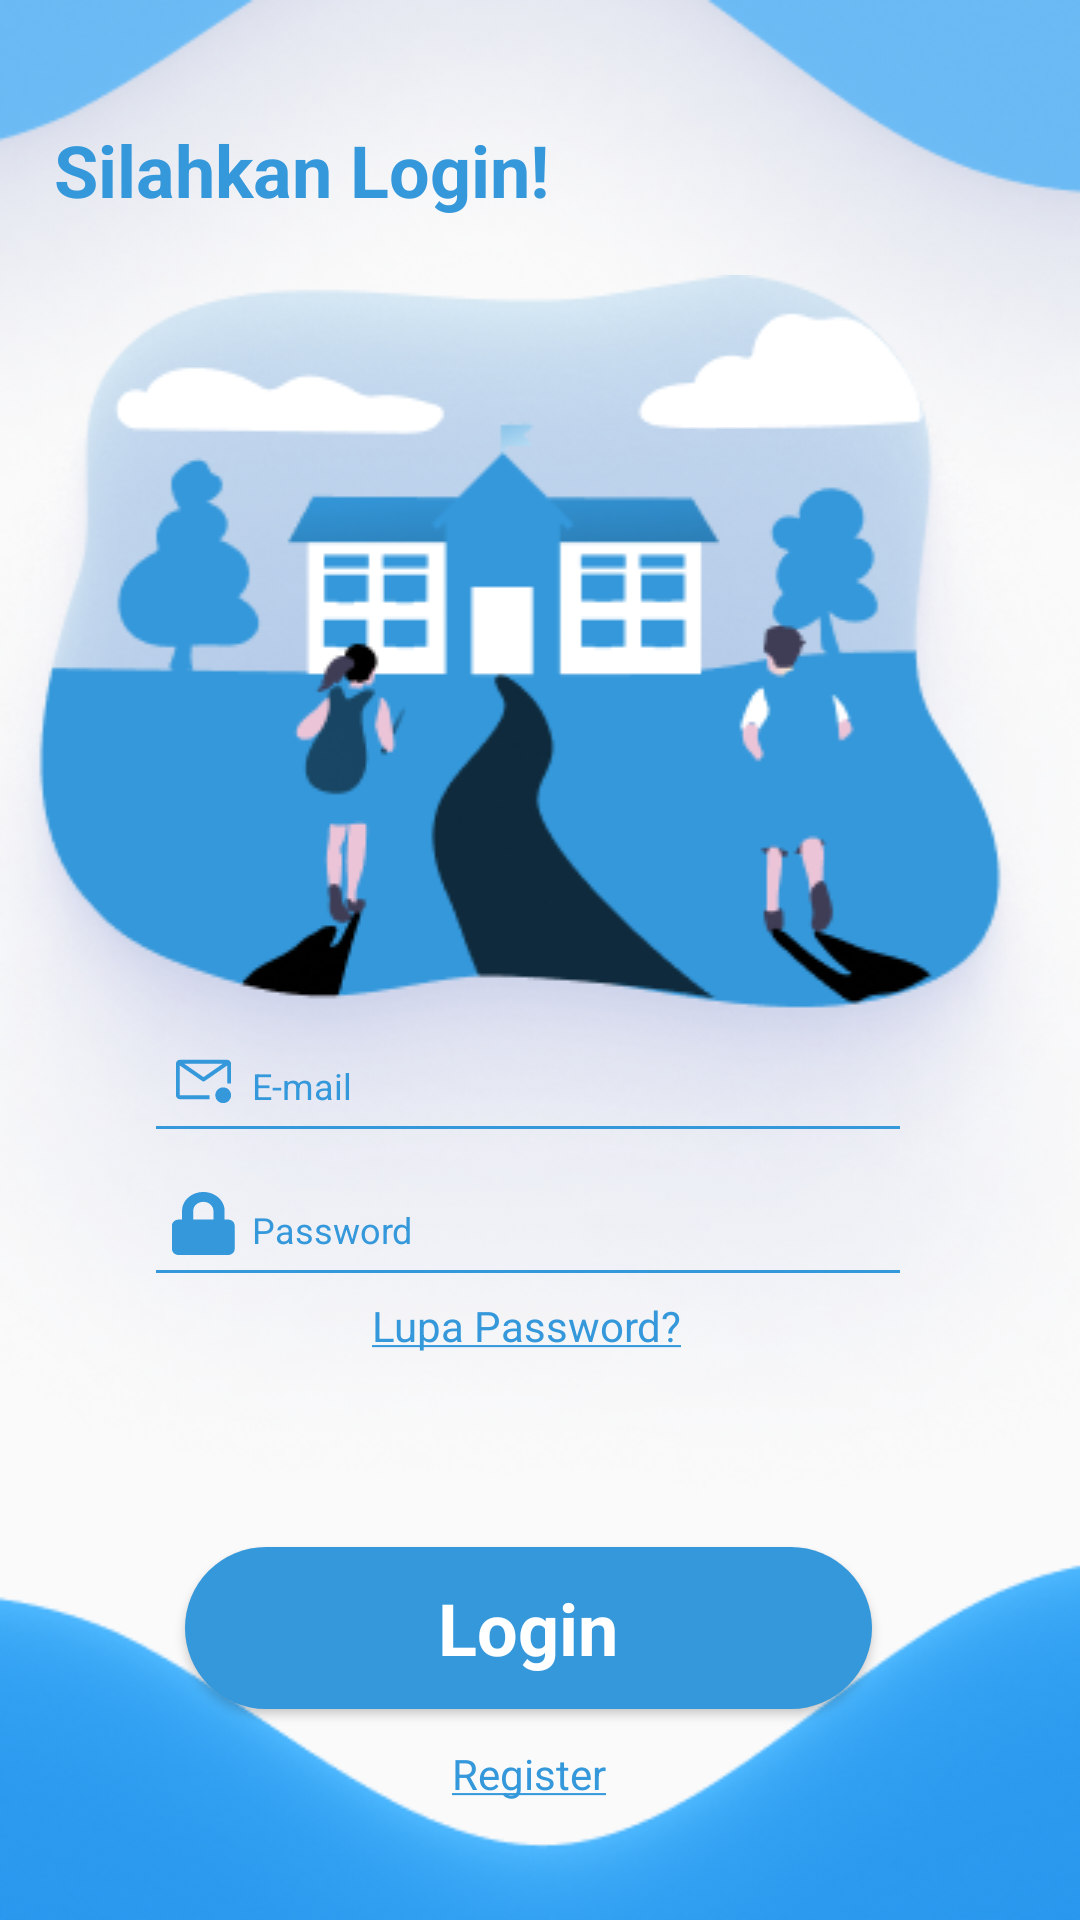

This screen was rendered from an Android layout file. Write that file and the resources it references.
<!-- AndroidManifest.xml: application theme Theme.OnSchool -->
<!-- res/layout/layout_login.xml -->
<?xml version="1.0" encoding="utf-8"?>
<androidx.constraintlayout.widget.ConstraintLayout xmlns:android="http://schemas.android.com/apk/res/android"
    xmlns:app="http://schemas.android.com/apk/res-auto"
    xmlns:tools="http://schemas.android.com/tools"
    android:id="@+id/Layout_dasar"
    android:layout_width="match_parent"
    android:layout_height="match_parent"
    android:background="@drawable/ic_bg_layout_login">

    <TextView
        android:id="@+id/opening_layout_login"
        android:layout_width="wrap_content"
        android:layout_height="wrap_content"
        android:layout_marginStart="25dp"
        android:text="@string/silahkan_login"

        android:textAppearance="@style/opening_layout_login"
        app:layout_constraintStart_toStartOf="@+id/acc_layout_login"
        app:layout_constraintTop_toTopOf="@+id/guideline_atas_layout_login" />
    <View
        android:id="@+id/acc_layout_login"
        android:layout_width="374dp"
        android:layout_height="424dp"
        android:layout_marginTop="19dp"
        android:background="@drawable/ic_acc_layout_login"
        app:layout_constraintEnd_toEndOf="parent"
        app:layout_constraintHorizontal_bias="0.5"
        app:layout_constraintStart_toStartOf="parent"
        app:layout_constraintTop_toBottomOf="@+id/opening_layout_login" />

    <View
        android:id="@+id/icon_email"
        android:layout_width="21dp"
        android:layout_height="21dp"
        android:layout_marginVertical="13dp"
        android:background="@drawable/ic_icon_email"
        app:layout_constraintBottom_toBottomOf="@+id/tbx_username_login"
        app:layout_constraintEnd_toEndOf="@+id/tbx_username_login"
        app:layout_constraintHorizontal_bias="0.04"
        app:layout_constraintStart_toStartOf="@+id/tbx_username_login"
        app:layout_constraintTop_toTopOf="@+id/tbx_username_login"
        app:layout_constraintVertical_bias="0.04" />

    <EditText
        android:id="@+id/tbx_username_login"
        android:layout_width="256dp"
        android:layout_height="48dp"
        android:backgroundTint="@color/biru_laut"
        android:hint="@string/email"
        android:importantForAutofill="no"
        android:inputType="text"
        android:paddingHorizontal="36dp"
        android:textAlignment="textStart"
        android:textAppearance="@style/tbx_nama"
        android:textColorHint="@color/biru_laut"
        app:layout_constraintEnd_toEndOf="@+id/acc_layout_login"
        app:layout_constraintHorizontal_bias="0.466"
        app:layout_constraintStart_toStartOf="@+id/acc_layout_login"
        app:layout_constraintTop_toTopOf="@+id/guideline2"
        tools:ignore="SpeakableTextPresentCheck" />

    <View
        android:id="@+id/icon_pass"
        android:layout_width="21dp"
        android:layout_height="21dp"
        android:layout_marginVertical="13dp"
        android:background="@drawable/ic_icon_pass"
        app:layout_constraintBottom_toTopOf="@+id/btn_lupa_pass"
        app:layout_constraintEnd_toEndOf="@+id/tbx_password_login"
        app:layout_constraintHorizontal_bias="0.04"
        app:layout_constraintStart_toStartOf="@+id/tbx_password_login"
        app:layout_constraintTop_toBottomOf="@+id/tbx_username_login"
        app:layout_constraintVertical_bias="0.04" />

    <EditText
        android:id="@+id/tbx_password_login"
        android:layout_width="256dp"
        android:layout_height="48dp"
        android:backgroundTint="@color/biru_laut"
        android:hint="@string/password"
        android:importantForAutofill="no"
        android:inputType="textPassword"
        android:paddingHorizontal="36dp"
        android:textAlignment="textStart"
        android:textAppearance="@style/tbx_nama"
        android:textColorHint="@color/biru_laut"
        app:layout_constraintEnd_toEndOf="@+id/tbx_username_login"
        app:layout_constraintStart_toStartOf="@+id/tbx_username_login"
        app:layout_constraintTop_toBottomOf="@+id/tbx_username_login"
        tools:ignore="SpeakableTextPresentCheck" />

    <Button
        android:id="@+id/btn_lupa_pass"
        android:layout_width="wrap_content"
        android:layout_height="18dp"
        android:layout_centerHorizontal="true"
        android:background="@null"
        android:text="@string/lupa_password"
        android:textAppearance="@style/btn_lupa_pass"
        app:layout_constraintEnd_toEndOf="@+id/tbx_password_login"
        app:layout_constraintHorizontal_bias="0.496"
        app:layout_constraintStart_toStartOf="@+id/tbx_password_login"
        app:layout_constraintTop_toBottomOf="@+id/tbx_password_login"
        tools:ignore="TouchTargetSizeCheck" />

    <Button
        android:id="@+id/btn_login_layout_login"
        android:layout_width="wrap_content"
        android:layout_height="wrap_content"
        android:layout_below="@id/btn_lupa_pass"
        android:layout_centerHorizontal="true"
        android:background="@drawable/ic_btn_login_biru"
        android:elevation="20dp"
        android:text="@string/login"
        android:textAppearance="@style/roboto.white.Bold.24"

        app:layout_constraintEnd_toEndOf="@+id/tbx_password_login"
        app:layout_constraintStart_toStartOf="@+id/tbx_password_login"
        app:layout_constraintTop_toBottomOf="@+id/acc_layout_login" tools:ignore="SpeakableTextPresentCheck" />

    <Button
        android:id="@+id/btn_register_layout_login"
        android:layout_width="wrap_content"
        android:layout_height="18dp"
        android:layout_below="@id/btn_login_layout_login"
        android:layout_centerHorizontal="true"
        android:layout_marginTop="12dp"
        android:background="@null"
        android:text="@string/register"
        android:textAppearance="@style/btn_lupa_pass"
        app:layout_constraintEnd_toEndOf="@+id/btn_login_layout_login"
        app:layout_constraintStart_toStartOf="@+id/btn_login_layout_login"
        app:layout_constraintTop_toBottomOf="@+id/btn_login_layout_login"
        tools:ignore="TouchTargetSizeCheck" />

    <androidx.constraintlayout.widget.Guideline
        android:id="@+id/guideline_atas_layout_login"
        android:layout_width="wrap_content"
        android:layout_height="wrap_content"
        android:orientation="horizontal"
        app:layout_constraintGuide_percent="0.0629275" />

    <androidx.constraintlayout.widget.Guideline
        android:id="@+id/guideline2"
        android:layout_width="wrap_content"
        android:layout_height="wrap_content"
        android:orientation="horizontal"
        app:layout_constraintGuide_percent="0.5253078" />
</androidx.constraintlayout.widget.ConstraintLayout>
<!-- resources referenced by this layout -->
<resources>
  <color name="biru_laut">#3498DB</color>
  <!-- drawable ic_bg_layout_login: png bitmap (drawable, 116625 bytes) -->
  <!-- drawable ic_btn_login_biru (drawable) -->
  <?xml version="1.0" encoding="utf-8"?>
  <layer-list xmlns:android="http://schemas.android.com/apk/res/android">
    <item>
      <shape android:shape="rectangle">
        <size android:width="229dp" android:height="54dp"/>
        <solid android:color="@color/biru_laut"/>
        <corners android:radius="34dp"/>
      </shape>
    </item>
  </layer-list>
  <!-- drawable ic_icon_email (drawable) -->
  <vector xmlns:android="http://schemas.android.com/apk/res/android"
      android:width="21dp"
      android:height="21dp"
      android:viewportWidth="21"
      android:viewportHeight="21">
    <path
        android:pathData="M12.4688,15.75H2.625L2.623,5.8446L10.1266,11.0394C10.2363,11.1154 10.3666,11.156 10.5,11.156C10.6334,11.156 10.7637,11.1154 10.8734,11.0394L18.375,5.8472V11.8125H19.6875V5.25C19.687,4.9021 19.5485,4.5685 19.3025,4.3225C19.0565,4.0765 18.7229,3.938 18.375,3.9375H2.625C2.277,3.9378 1.9434,4.0762 1.6973,4.3223C1.4512,4.5684 1.3128,4.902 1.3125,5.25V15.75C1.313,16.0979 1.4515,16.4315 1.6975,16.6775C1.9435,16.9235 2.2771,17.062 2.625,17.0625H12.4688V15.75ZM16.9306,5.25L10.5,9.702L4.0694,5.25H16.9306Z"
        android:fillColor="#3498DB"/>
    <path
        android:pathData="M17.0625,18.375C18.5122,18.375 19.6875,17.1997 19.6875,15.75C19.6875,14.3003 18.5122,13.125 17.0625,13.125C15.6128,13.125 14.4375,14.3003 14.4375,15.75C14.4375,17.1997 15.6128,18.375 17.0625,18.375Z"
        android:fillColor="#3498DB"/>
  </vector>
  <!-- drawable ic_icon_pass (drawable) -->
  <vector xmlns:android="http://schemas.android.com/apk/res/android"
      android:width="22dp"
      android:height="25dp"
      android:viewportWidth="22"
      android:viewportHeight="25">
    <path
        android:pathData="M19.5312,10.9375H18.3594V7.4219C18.3594,3.3301 15.0293,0 10.9375,0C6.8457,0 3.5156,3.3301 3.5156,7.4219V10.9375H2.3438C1.0498,10.9375 0,11.9873 0,13.2812V22.6562C0,23.9502 1.0498,25 2.3438,25H19.5312C20.8252,25 21.875,23.9502 21.875,22.6562V13.2812C21.875,11.9873 20.8252,10.9375 19.5312,10.9375ZM14.4531,10.9375H7.4219V7.4219C7.4219,5.4834 8.999,3.9063 10.9375,3.9063C12.876,3.9063 14.4531,5.4834 14.4531,7.4219V10.9375Z"
        android:fillColor="#3498DB"/>
  </vector>
  <string name="email">E-mail</string>
  <string name="login">Login</string>
  <string name="lupa_password"><u>Lupa Password?</u></string>
  <string name="password">Password</string>
  <string name="register"><u>Register</u></string>
  <string name="silahkan_login">Silahkan Login!</string>
  <style name="btn_lupa_pass">
          <item name="fontFamily">
              Roboto
          </item>
          <item name="android:textSize">
              14sp
          </item>
  
          <item name="android:textColor">
              @color/biru_laut
          </item>
          <item name="lineHeight">
              16dp
          </item>
      </style>
  <style name="opening_layout_login">
          <item name="fontFamily">
              Roboto
          </item>
          <item name="android:textSize">
              24sp
          </item>
  
          <item name="android:textColor">
              @color/biru_laut
          </item>
          <item name="android:textStyle">
              bold
          </item>
          <item name="lineHeight">
              28dp
          </item>
  
      </style>
  <style name="roboto.white.Bold.24">
          <item name="android:textSize">
              24sp
          </item>
      </style>
  <style name="tbx_nama">
          <item name="fontFamily">
              Roboto
          </item>
          <item name="android:textSize">
              12sp
          </item>
  
          <item name="android:textColor">
              #3498DB
          </item>
  
      </style>
  <style name="Theme.OnSchool" parent="Theme.AppCompat.Light.NoActionBar">
          
          <item name="colorPrimary">#008EFF</item>
          <item name="colorPrimaryDark">#0085C1</item>
          <item name="colorAccent">#70C8EF</item>
          
      </style>
</resources>
